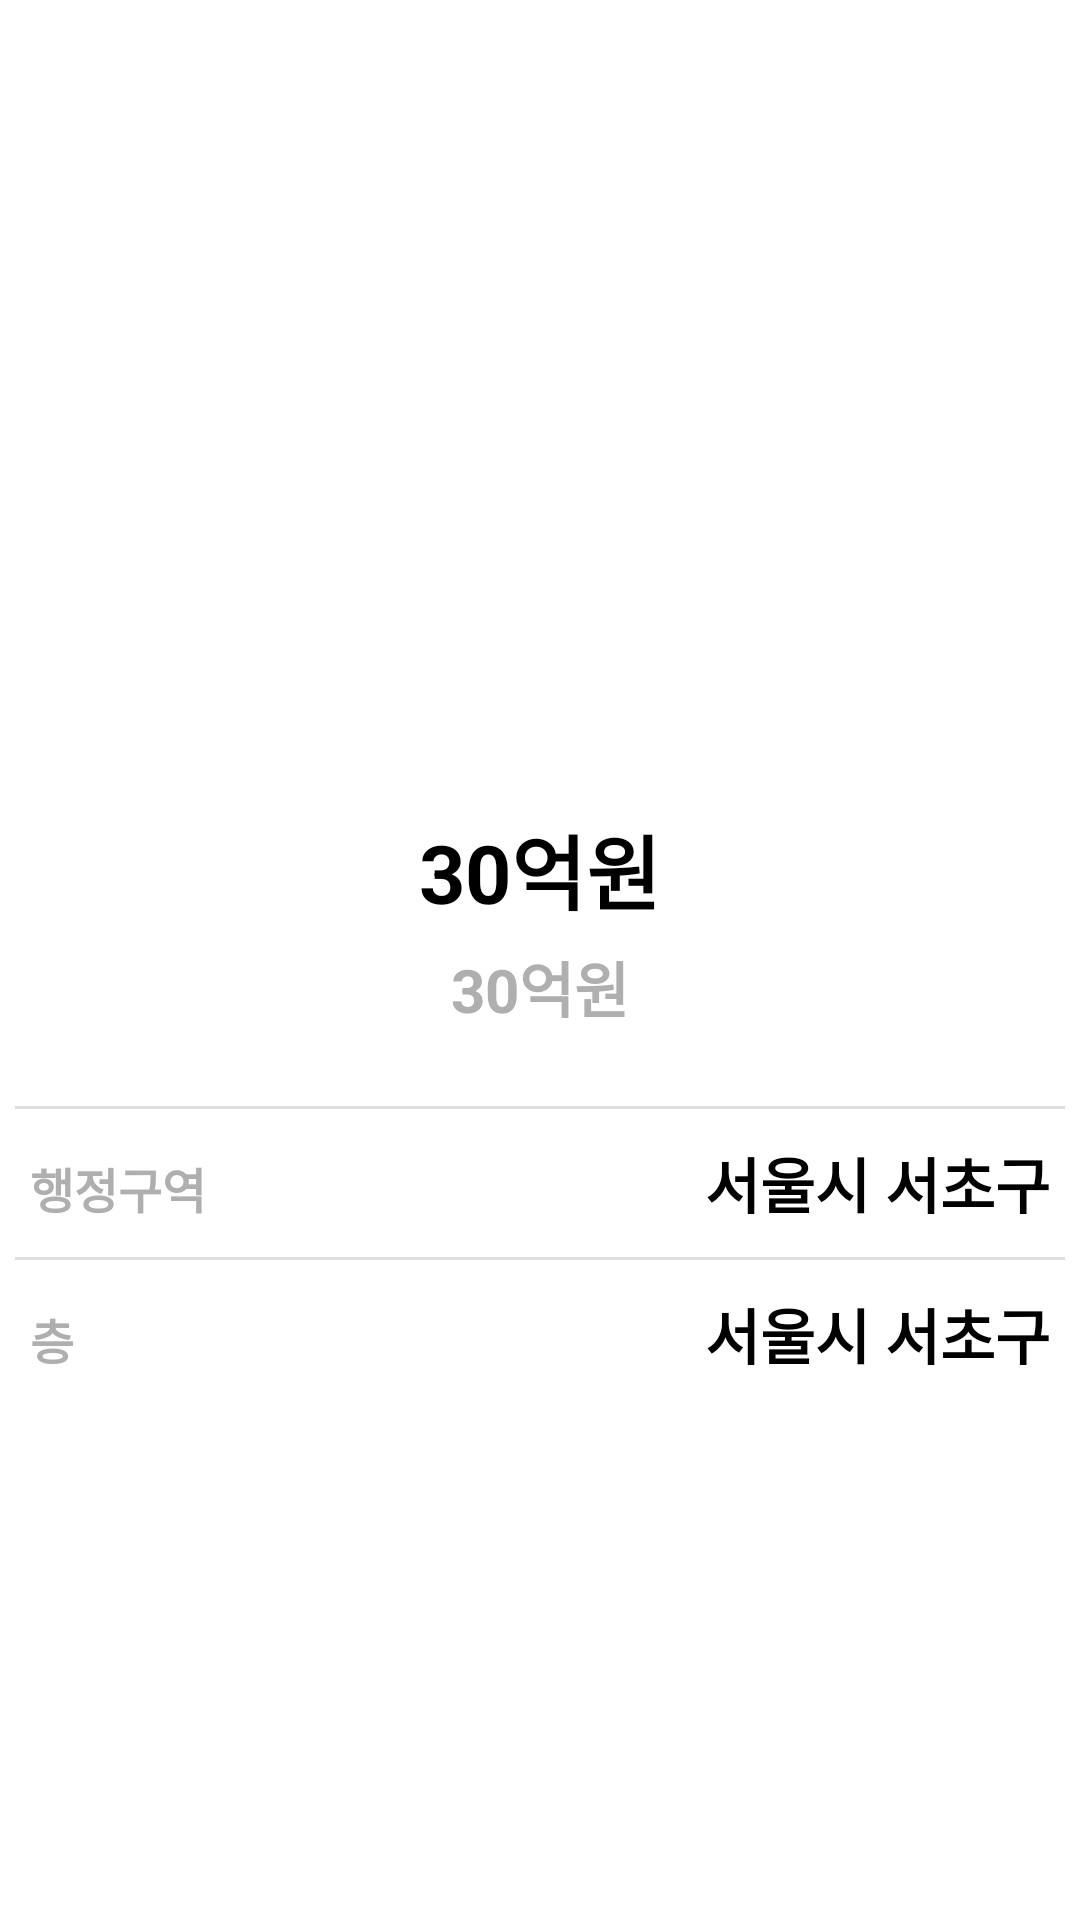

Here is an Android app screen rendered from its layout file. Give the layout XML and the strings, colors and styles it references.
<!-- AndroidManifest.xml: application theme Theme.MyThirdApp_20220516 -->
<!-- res/layout/activity_detail.xml -->
<?xml version="1.0" encoding="utf-8"?>
<LinearLayout xmlns:android="http://schemas.android.com/apk/res/android"
    xmlns:app="http://schemas.android.com/apk/res-auto"
    xmlns:tools="http://schemas.android.com/tools"
    android:layout_width="match_parent"
    android:layout_height="match_parent"
    android:orientation="vertical"
    tools:context=".DetailActivity">
    <ImageView
        android:layout_width="match_parent"
        android:layout_height="250dp"
        android:src="@mipmap/ic_launcher"
        android:scaleType="centerCrop"
        />
    <LinearLayout
        android:layout_width="match_parent"
        android:layout_height="wrap_content"
        android:orientation="vertical"
        android:paddingVertical="20dp">

        <TextView
            android:id="@+id/price"
            android:layout_width="match_parent"
            android:layout_height="wrap_content"
            android:text="30억원"
            android:textSize="27sp"
            android:gravity="center"
            android:textColor="@color/black"
            android:textStyle="bold"/>

        <TextView
            android:id="@+id/description"
            android:layout_width="match_parent"
            android:layout_height="wrap_content"
            android:text="30억원"
            android:layout_marginVertical="5dp"
            android:textSize="20sp"
            android:gravity="center"
            android:textColor="#AFAFAF"
            android:textStyle="bold"/>
    </LinearLayout>
    <TextView
        android:layout_width="match_parent"
        android:layout_height="1dp"
        android:layout_marginHorizontal="5dp"
        android:background="#DFDFDF"/>
    <LinearLayout
        android:layout_width="match_parent"
        android:layout_height="wrap_content"
        android:padding="10dp"
        android:orientation="horizontal">
        <TextView
            android:layout_width="wrap_content"
            android:layout_height="wrap_content"
            android:text="행정구역"
            android:textSize="16sp"
            android:textColor="#AFAFAF"
            android:textStyle="bold"/>
        <TextView
            android:layout_width="0dp"
            android:layout_height="wrap_content"
            android:layout_weight="1"/>
        <TextView
            android:id="@+id/address"
            android:layout_width="wrap_content"
            android:layout_height="wrap_content"
            android:text="서울시 서초구"
            android:textSize="20sp"
            android:gravity="center"
            android:textColor="@color/black"
            android:textStyle="bold"/>
    </LinearLayout>
    <TextView
        android:layout_width="match_parent"
        android:layout_height="1dp"
        android:layout_marginHorizontal="5dp"
        android:background="#DFDFDF"/>
    <LinearLayout
        android:layout_width="match_parent"
        android:layout_height="wrap_content"
        android:padding="10dp"
        android:orientation="horizontal">
        <TextView
            android:layout_width="wrap_content"
            android:layout_height="wrap_content"
            android:text="층"
            android:textSize="16sp"
            android:textColor="#AFAFAF"
            android:textStyle="bold"/>
        <TextView
            android:layout_width="0dp"
            android:layout_height="wrap_content"
            android:layout_weight="1"/>
        <TextView
            android:id="@+id/floorInfo"
            android:layout_width="wrap_content"
            android:layout_height="wrap_content"
            android:text="서울시 서초구"
            android:textSize="20sp"
            android:gravity="center"
            android:textColor="@color/black"
            android:textStyle="bold"/>
    </LinearLayout>


</LinearLayout>
<!-- resources referenced by this layout -->
<resources>
  <style name="Theme.MyThirdApp_20220516" parent="Theme.MaterialComponents.DayNight.DarkActionBar">
          
          <item name="colorPrimary">@color/red</item>
          <item name="colorPrimaryVariant">@color/purple_700</item>
          <item name="colorOnPrimary">@color/white</item>
          
          <item name="colorSecondary">@color/teal_200</item>
          <item name="colorSecondaryVariant">@color/teal_700</item>
          <item name="colorOnSecondary">@color/black</item>
          
          <item name="android:statusBarColor" tools:targetApi="l">?attr/colorPrimaryVariant</item>
          
      </style>
  <!-- not gathered from this repository: default colours our renderer supplied (Android Studio template values) -->
  <color name="purple_700">#FF3700B3</color>
  <color name="teal_200">#FF03DAC5</color>
  <color name="teal_700">#FF018786</color>
  <color name="black">#FF000000</color>
  <color name="white">#FFFFFFFF</color>
</resources>
